Labelled photos from "dataset", an image-classification folder in sinchana1408/Tomato_maturity_detection_and_Harvest_RecommendationSystem. The possible labels are: breaker, green, pink, red, turner.

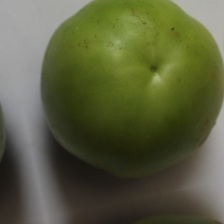
Label: green

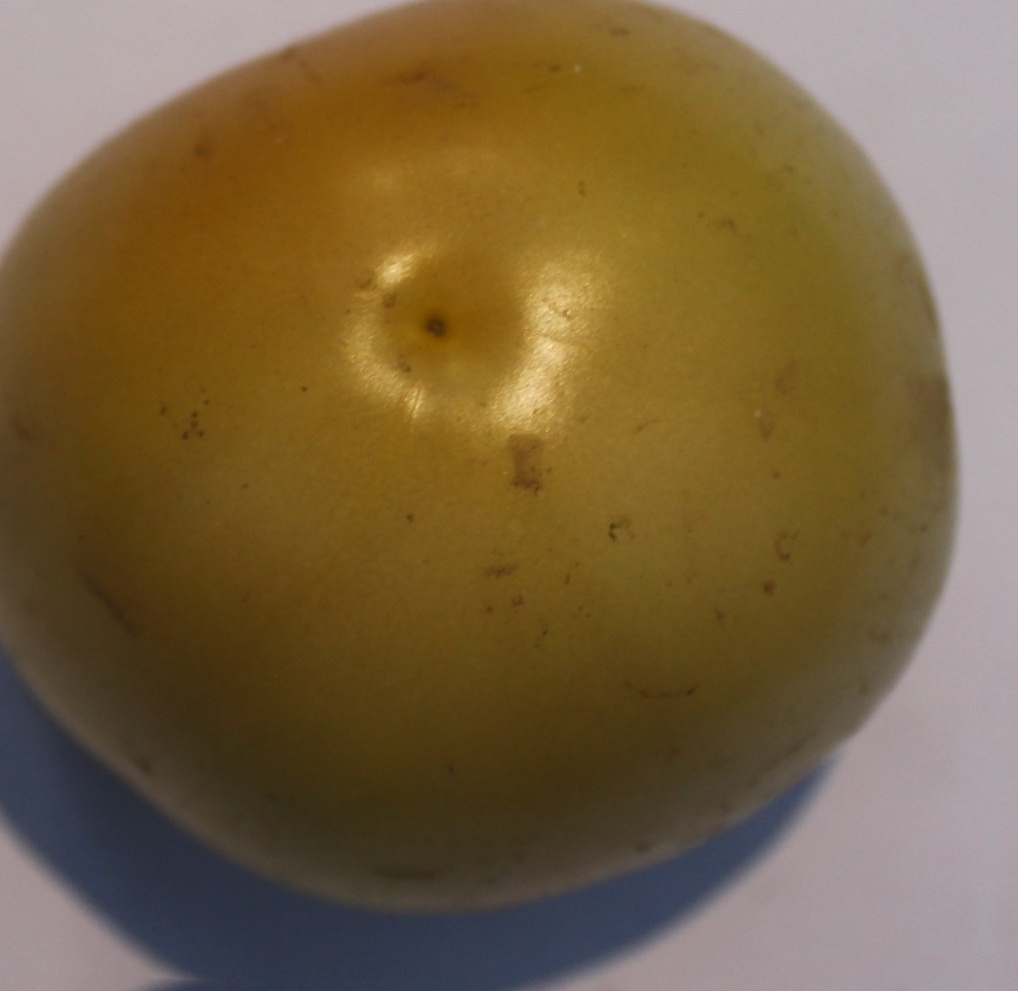
Label: breaker

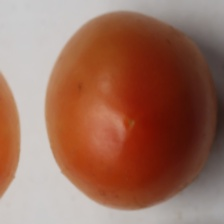
Label: pink

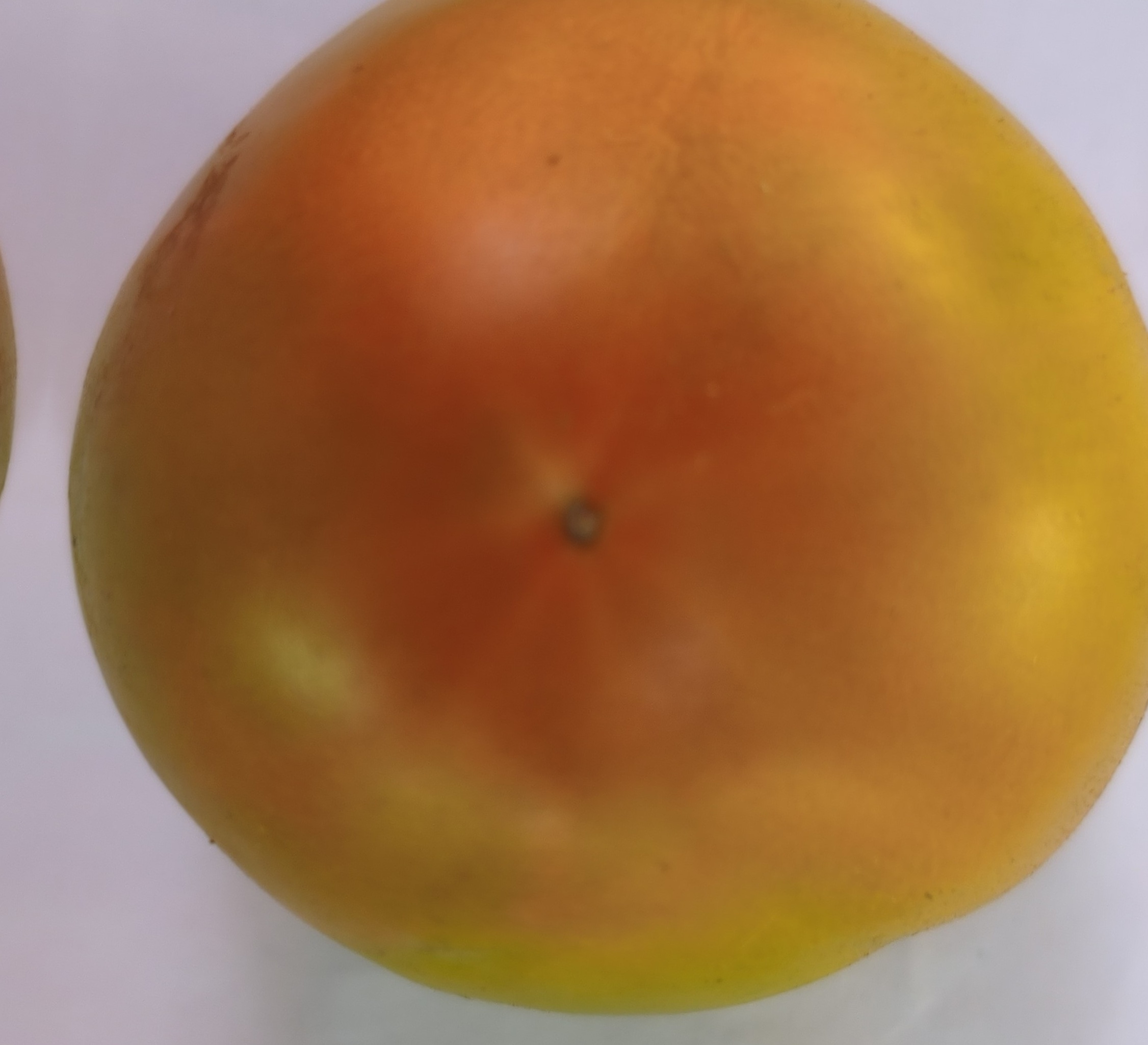
Label: turner

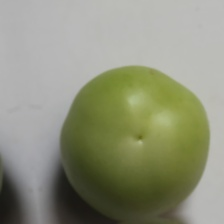
Label: green

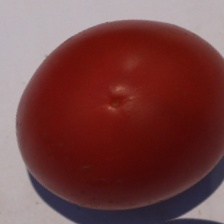
Label: red
